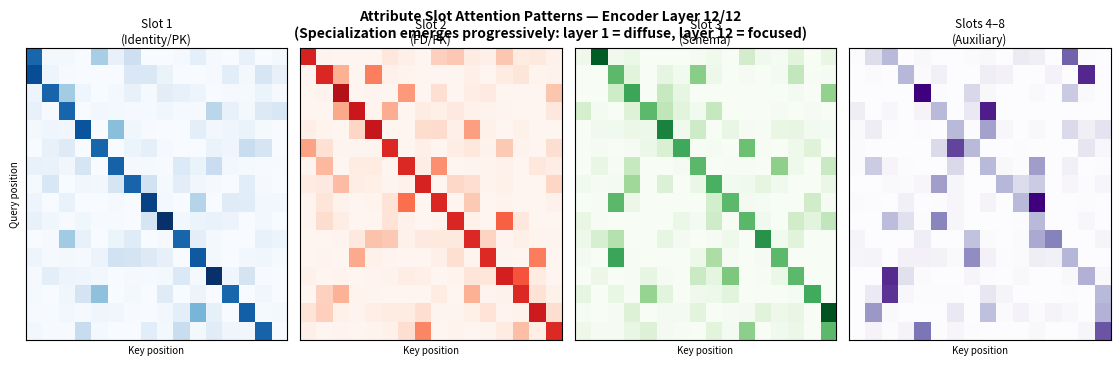

The script that saved this image:
#!/usr/bin/env python3
"""
Animated Attention Pattern Visualization.

Creates an animated GIF/MP4 showing how each of the k=8 attribute slots
specializes across encoder layers: from broad surface-level attention
(layer 1) to focused relational-role attention (layer 12).

Usage:
    python viz/animations/generate_attention_anim.py \
        [--n-layers 12] [--seq-len 16] \
        [--output viz/animations/slot_evolution.gif]
"""
import argparse
from pathlib import Path

import numpy as np
import matplotlib
matplotlib.use("Agg")
import matplotlib.pyplot as plt
import matplotlib.animation as animation


SLOT_LABELS = [
    "Slot 1\n(Identity/PK)",
    "Slot 2\n(FD/FK)",
    "Slot 3\n(Schema)",
    "Slots 4–8\n(Auxiliary)",
]
SLOT_CMAPS = ["Blues", "Reds", "Greens", "Purples"]


def simulate_attention(n_layers: int, seq_len: int, slot_idx: int, layer: int):
    """Simulate attention distribution for one slot at one layer."""
    np.random.seed(slot_idx * 100 + layer)
    spec = layer / max(n_layers - 1, 1)
    # Start diffuse, become concentrated as specialization grows
    concentration = max(0.05, 1.0 - spec * (0.6 + slot_idx * 0.08))
    attn = np.random.dirichlet([concentration] * seq_len, seq_len)

    # Each slot specializes to a different diagonal pattern
    if spec > 0.3:
        diag_strength = spec * max(0, 0.9 - slot_idx * 0.2)
        for i in range(seq_len):
            target = max(0, min(seq_len - 1, i + slot_idx - 1))
            attn[i, target] += diag_strength
        attn = np.abs(attn)
        attn /= attn.sum(axis=-1, keepdims=True)
    return attn


def make_animation(n_layers: int = 12, seq_len: int = 16, output: str = "viz/animations/slot_evolution.gif"):
    fig, axes = plt.subplots(1, 4, figsize=(14, 3.8),
                             gridspec_kw={"wspace": 0.05})
    ims = []

    def update(layer):
        for ax, (si, label, cmap) in enumerate(zip(range(4), SLOT_LABELS, SLOT_CMAPS)):
            axes[ax].clear()
            attn = simulate_attention(n_layers, seq_len, si, layer)
            axes[ax].imshow(attn, cmap=cmap, vmin=0, vmax=0.6, aspect="auto")
            axes[ax].set_title(label, fontsize=8.5, pad=3)
            if ax == 0:
                axes[ax].set_ylabel("Query position", fontsize=7)
            axes[ax].set_xlabel("Key position", fontsize=7)
            axes[ax].tick_params(labelbottom=False, labelleft=False,
                                  bottom=False, left=False)
        fig.suptitle(
            f"Attribute Slot Attention Patterns — Encoder Layer {layer + 1}/{n_layers}\n"
            f"(Specialization emerges progressively: layer 1 = diffuse, "
            f"layer {n_layers} = focused)",
            fontsize=10, fontweight="bold"
        )

    ani = animation.FuncAnimation(fig, update, frames=n_layers,
                                   interval=700, repeat=True)
    Path(output).parent.mkdir(parents=True, exist_ok=True)

    if output.endswith(".mp4"):
        ani.save(output, writer="ffmpeg", fps=1.3, dpi=120)
    else:
        ani.save(output, writer="pillow", fps=1.3)

    print(f"Saved animation ({n_layers} frames) to {output}")
    plt.close()


def main():
    p = argparse.ArgumentParser()
    p.add_argument("--n-layers", type=int, default=12)
    p.add_argument("--seq-len", type=int, default=16,
                   help="Number of tokens in the sequence (for visualization)")
    p.add_argument("--output", default="viz/animations/slot_evolution.gif")
    args = p.parse_args()
    make_animation(args.n_layers, args.seq_len, args.output)


if __name__ == "__main__":
    main()
